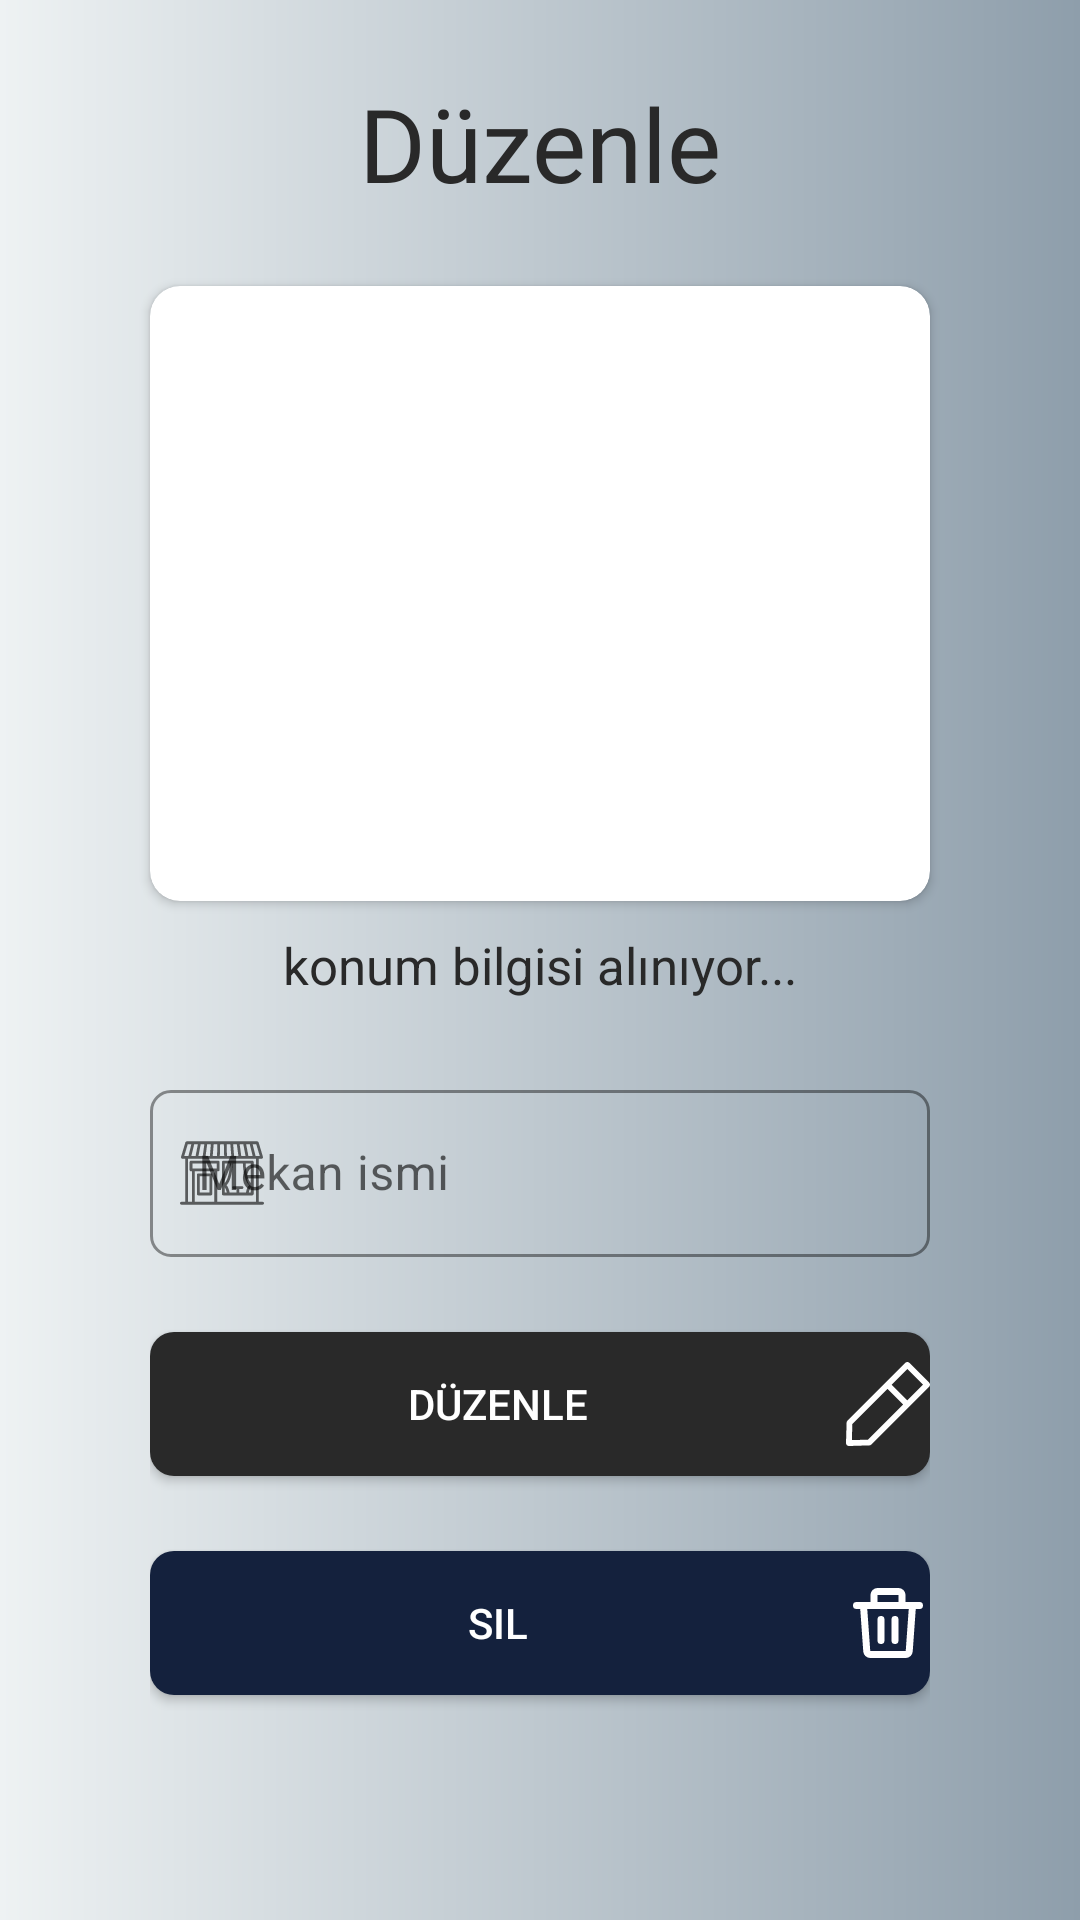

Here is an Android app screen rendered from its layout file. Give the layout XML and the strings, colors and styles it references.
<!-- AndroidManifest.xml: application theme Theme.FavouritePlace -->
<!-- res/layout/activity_edit.xml -->
<?xml version="1.0" encoding="utf-8"?>
<androidx.constraintlayout.widget.ConstraintLayout xmlns:android="http://schemas.android.com/apk/res/android"
    xmlns:app="http://schemas.android.com/apk/res-auto"
    xmlns:tools="http://schemas.android.com/tools"
    android:layout_width="match_parent"
    android:layout_height="match_parent"
    android:background="@drawable/gradient"
    android:visibility="visible"
    tools:context=".Home.AddActivity">


    <androidx.cardview.widget.CardView
        android:id="@+id/addPhoto"
        android:layout_width="0dp"
        android:layout_height="0dp"
        android:layout_marginStart="50dp"
        android:layout_marginTop="25dp"
        android:layout_marginEnd="50dp"
        android:layout_marginBottom="10dp"
        android:visibility="visible"
        app:cardCornerRadius="10dp"
        app:layout_constraintBottom_toTopOf="@+id/linearLayout3"
        app:layout_constraintEnd_toEndOf="parent"
        app:layout_constraintStart_toStartOf="parent"
        app:layout_constraintTop_toBottomOf="@+id/textView2">

        <ImageView
            android:id="@+id/imgCamera"
            android:layout_width="wrap_content"
            android:layout_height="wrap_content"
            android:scaleType="center"
            android:visibility="visible"
            app:layout_constraintEnd_toEndOf="parent"
            app:layout_constraintStart_toStartOf="parent"></ImageView>

    </androidx.cardview.widget.CardView>

    <LinearLayout
        android:id="@+id/linearLayout3"
        android:layout_width="0dp"
        android:layout_height="wrap_content"
        android:layout_marginStart="50dp"
        android:layout_marginEnd="50dp"
        android:layout_marginBottom="50dp"
        android:orientation="vertical"
        app:layout_constraintBottom_toBottomOf="parent"
        app:layout_constraintEnd_toEndOf="parent"
        app:layout_constraintHorizontal_bias="1.0"
        app:layout_constraintStart_toStartOf="parent">


        <TextView
            android:id="@+id/txtLocation"
            android:layout_width="wrap_content"
            android:layout_height="wrap_content"
            android:layout_gravity="center"
            android:layout_marginBottom="25dp"
            android:text="konum bilgisi alınıyor..."
            android:textAllCaps="false"
            android:textColor="@color/special_black"
            android:textColorHint="#80292929"
            android:textSize="17sp" />


        <com.google.android.material.textfield.TextInputLayout
            android:id="@+id/editTextPlaceNameInputLayout"
            style="@style/Widget.MaterialComponents.TextInputLayout.OutlinedBox"
            android:layout_width="match_parent"
            android:layout_height="wrap_content"
            android:layout_marginBottom="25dp"
            app:boxCornerRadiusBottomEnd="7dp"
            app:boxCornerRadiusBottomStart="7dp"
            app:boxCornerRadiusTopEnd="7dp"
            app:boxCornerRadiusTopStart="7dp"
            app:boxStrokeColor="@color/special_black"
            app:boxStrokeErrorColor="#FF0000"
            app:errorIconDrawable="@android:drawable/stat_notify_error"
            app:errorTextColor="#FF0000"

            app:helperText=""
            app:hintTextColor="@color/special_black"
            app:startIconDrawable="@drawable/ic_place"
            tools:layout_editor_absoluteX="1dp"
            tools:layout_editor_absoluteY="618dp">

            <com.google.android.material.textfield.TextInputEditText
                android:id="@+id/editTextPlaceName"
                android:layout_width="match_parent"
                android:layout_height="wrap_content"
                android:hint="Mekan ismi"
                android:inputType="text"
                android:textColor="@color/special_black"
                android:textColorHighlight="@color/special_orange"
                android:textCursorDrawable="@drawable/cursor_color" />
        </com.google.android.material.textfield.TextInputLayout>


        <Button
            android:id="@+id/btnEdit"
            android:layout_width="match_parent"
            android:layout_height="wrap_content"
            android:layout_marginBottom="25dp"
            android:background="@drawable/radius_button"
            android:drawableEnd="@drawable/ic_btn_edit"

            android:text="Düzenle"
            android:textColor="#FFFFFF"
            app:backgroundTint="@color/special_black" />

        <Button
            android:id="@+id/btnDelete"
            android:layout_width="match_parent"
            android:layout_height="wrap_content"
            android:layout_marginBottom="25dp"
            android:background="@drawable/radius_button"
            app:backgroundTint="@color/special_blue"
            android:drawableEnd="@drawable/delete"

            android:text="Sil"
            android:textColor="#FFFFFF"
             />

    </LinearLayout>

    <TextView
        android:id="@+id/textView2"
        android:layout_width="wrap_content"
        android:layout_height="wrap_content"
        android:layout_marginTop="25dp"
        android:fontFamily="@font/lobster"
        android:text="Düzenle"
        android:textColor="@color/special_black"
        android:textSize="34sp"
        app:layout_constraintEnd_toEndOf="parent"
        app:layout_constraintStart_toStartOf="parent"
        app:layout_constraintTop_toTopOf="parent" />


</androidx.constraintlayout.widget.ConstraintLayout>
<!-- resources referenced by this layout -->
<resources>
  <color name="special_black">#292929</color>
  <color name="special_blue">#14213d</color>
  <color name="special_orange">#F49B07</color>
  <!-- drawable cursor_color (drawable) -->
  <?xml version="1.0" encoding="utf-8"?>
  <shape xmlns:android="http://schemas.android.com/apk/res/android" >
      <size android:width="3dp" />
      <solid android:color="@color/special_black"  />
  </shape>
  <!-- drawable delete (drawable) -->
  <vector xmlns:android="http://schemas.android.com/apk/res/android"
      android:width="28dp"
      android:height="28dp"
      android:viewportWidth="24"
      android:viewportHeight="24">
    <path
        android:pathData="M7,4a2,2 0,0 1,2 -2h6a2,2 0,0 1,2 2v2h4a1,1 0,1 1,0 2h-1.069l-0.867,12.142A2,2 0,0 1,17.069 22L6.93,22a2,2 0,0 1,-1.995 -1.858L4.07,8L3,8a1,1 0,0 1,0 -2h4L7,4zM9,6h6L15,4L9,4v2zM6.074,8l0.857,12L17.07,20l0.857,-12L6.074,8zM10,10a1,1 0,0 1,1 1v6a1,1 0,1 1,-2 0v-6a1,1 0,0 1,1 -1zM14,10a1,1 0,0 1,1 1v6a1,1 0,1 1,-2 0v-6a1,1 0,0 1,1 -1z"
        android:fillColor="#FFFFFF"/>
  </vector>
  <!-- drawable gradient (drawable) -->
  <?xml version="1.0" encoding="utf-8"?>
  <shape
      android:shape = "rectangle"
      xmlns:android = "http://schemas.android.com/apk/res/android" >
  
      <gradient
          android:startColor = "#8e9eab"
  
          android:endColor = "#eef2f3"
          android:angle = "180"
          android:centerX="0.2"
          android:centerY="0.1"
  
          android:type = "linear" />
  
  
  
  </shape>
  <!-- drawable ic_btn_edit (drawable) -->
  <vector xmlns:android="http://schemas.android.com/apk/res/android"
      android:width="28dp"
      android:height="28dp"
      android:viewportWidth="217.85"
      android:viewportHeight="217.85">
    <path
        android:fillColor="#FFFFFF"
        android:pathData="M215.66,53.55L164.3,2.2C162.9,0.79 160.99,0 159,0c-1.99,0 -3.9,0.79 -5.3,2.2L3.81,152.09c-1.35,1.35 -2.13,3.17 -2.19,5.07l-1.61,52.97c-0.06,2.07 0.73,4.07 2.19,5.53c1.41,1.41 3.32,2.2 5.3,2.2c0.08,0 0.15,-0 0.23,-0l52.96,-1.61c1.91,-0.06 3.72,-0.84 5.07,-2.19l149.89,-149.89C218.59,61.23 218.59,56.48 215.66,53.55zM57.26,201.34l-42.02,1.28l1.28,-42.03l91.12,-91.13l40.75,40.74L57.26,201.34zM159,99.6l-40.75,-40.74l40.75,-40.75l40.75,40.75L159,99.6z"/>
  </vector>
  <!-- drawable ic_place: vector/xml drawable (drawable, 2615 chars, omitted) -->
  <!-- drawable radius_button (drawable-v24) -->
  <?xml version="1.0" encoding="utf-8"?>
  <shape
      xmlns:android="http://schemas.android.com/apk/res/android"
      android:shape="rectangle">
  
      <solid android:color="@color/special_black"/>
      <corners android:radius="8dp"/>
  
  
  </shape>
  <style name="Theme.FavouritePlace" parent="Theme.MaterialComponents.DayNight.NoActionBar">
          
          <item name="colorPrimary">@color/special_black</item>
          <item name="colorPrimaryVariant">@color/purple_700</item>
          <item name="colorOnPrimary">@color/white</item>
          
          <item name="colorSecondary">@color/teal_200</item>
          <item name="colorSecondaryVariant">@color/teal_700</item>
          <item name="colorOnSecondary">@color/black</item>
          
          <item name="android:statusBarColor" tools:targetApi="l">?attr/colorPrimaryVariant</item>
          
      </style>
  <color name="purple_700">#FF3700B3</color>
  <color name="white">#FFFFFFFF</color>
  <color name="teal_200">#FF03DAC5</color>
  <color name="teal_700">#FF018786</color>
  <color name="black">#FF000000</color>
</resources>
